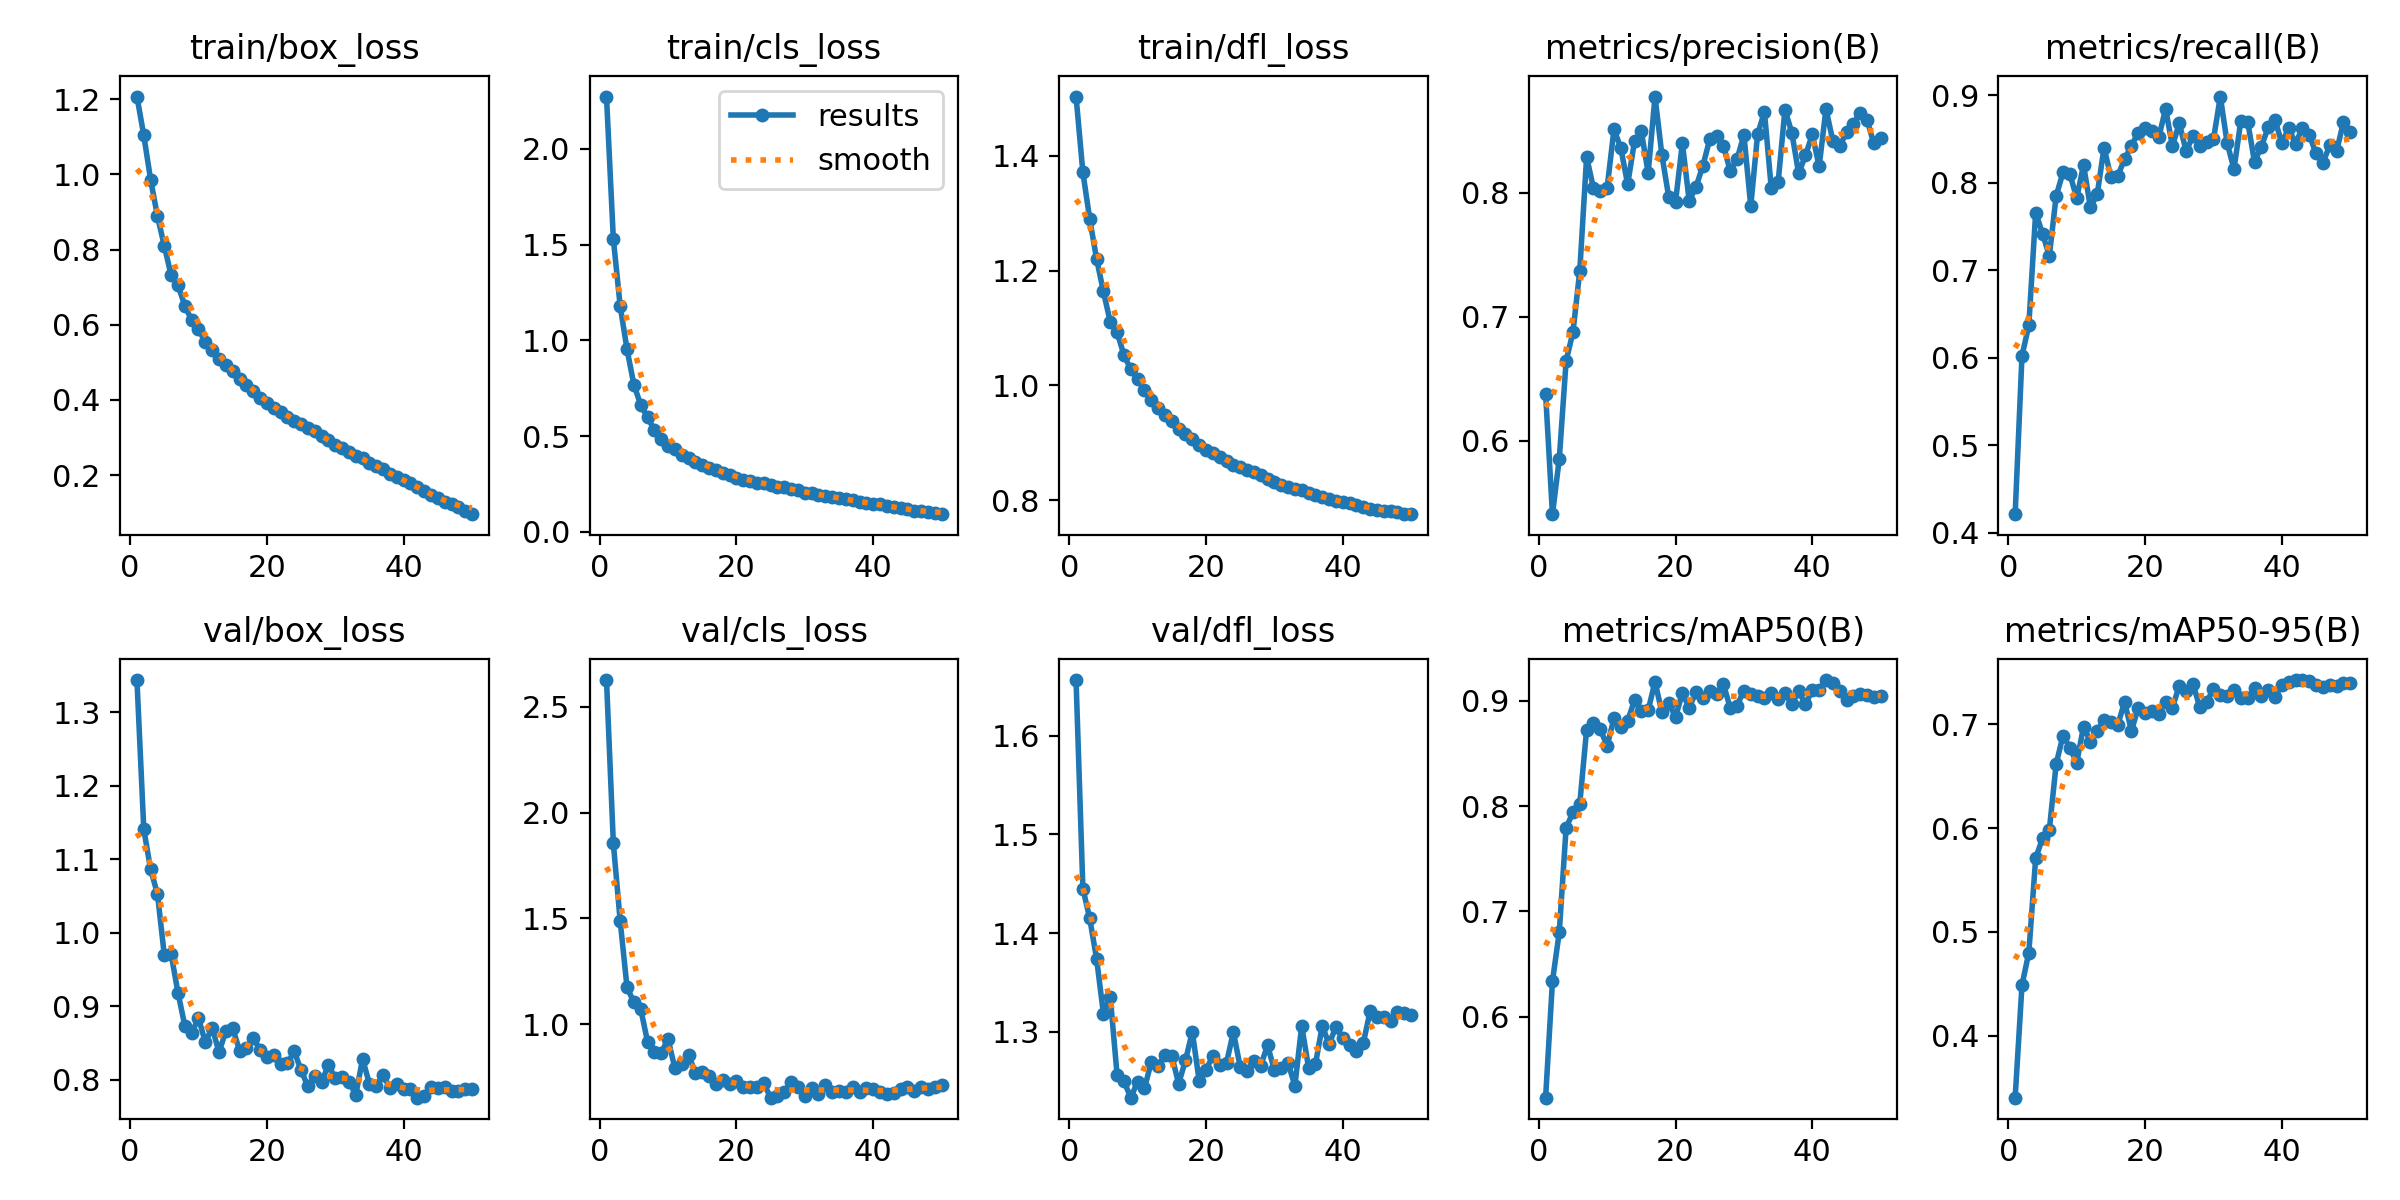

Source data for this figure (header and first rows):
epoch, time, train/box_loss, train/cls_loss, train/dfl_loss, metrics/precision(B), metrics/recall(B), metrics/mAP50(B), metrics/mAP50-95(B), val/box_loss, val/cls_loss, val/dfl_loss, lr/pg0, lr/pg1, lr/pg2
1, 78.57, 1.207, 2.272, 1.503, 0.6381, 0.4211, 0.5231, 0.3401, 1.344, 2.626, 1.656, 0.06707, 0.0003326, 0.0003326
2, 150.6, 1.104, 1.529, 1.371, 0.5409, 0.6021, 0.6336, 0.4486, 1.141, 1.855, 1.445, 0.03406, 0.0006528, 0.0006528
3, 220.2, 0.9858, 1.179, 1.29, 0.5855, 0.6369, 0.6805, 0.4799, 1.086, 1.488, 1.415, 0.00103, 0.0009597, 0.0009597
4, 289.2, 0.8889, 0.9535, 1.221, 0.6644, 0.7657, 0.7795, 0.5709, 1.053, 1.175, 1.374, 0.0009406, 0.0009406, 0.0009406
5, 357.9, 0.81, 0.7695, 1.164, 0.6877, 0.7417, 0.794, 0.5901, 0.9695, 1.104, 1.319, 0.0009208, 0.0009208, 0.0009208
6, 426.8, 0.7314, 0.663, 1.111, 0.7372, 0.7163, 0.8024, 0.5984, 0.9706, 1.073, 1.335, 0.000901, 0.000901, 0.000901
7, 495.7, 0.7057, 0.5975, 1.093, 0.8289, 0.7849, 0.8727, 0.6619, 0.9183, 0.918, 1.257, 0.0008812, 0.0008812, 0.0008812
8, 564.6, 0.6503, 0.5338, 1.053, 0.8036, 0.8116, 0.8791, 0.6891, 0.8733, 0.8677, 1.25, 0.0008614, 0.0008614, 0.0008614
9, 634, 0.6123, 0.4856, 1.028, 0.8012, 0.8099, 0.8729, 0.6775, 0.8638, 0.8648, 1.233, 0.0008416, 0.0008416, 0.0008416
10, 702.9, 0.5874, 0.4472, 1.011, 0.8042, 0.7821, 0.8572, 0.6629, 0.8836, 0.9309, 1.249, 0.0008218, 0.0008218, 0.0008218
11, 772.2, 0.554, 0.4311, 0.9922, 0.8512, 0.8203, 0.8834, 0.6979, 0.8511, 0.7918, 1.243, 0.000802, 0.000802, 0.000802
12, 840.8, 0.5331, 0.4005, 0.9746, 0.836, 0.7717, 0.8751, 0.6834, 0.8707, 0.8126, 1.269, 0.0007822, 0.0007822, 0.0007822
13, 909.7, 0.5096, 0.3841, 0.9611, 0.8068, 0.7864, 0.881, 0.6939, 0.8375, 0.8535, 1.266, 0.0007624, 0.0007624, 0.0007624
14, 978.2, 0.4937, 0.3635, 0.9487, 0.8414, 0.84, 0.9005, 0.704, 0.8661, 0.7713, 1.277, 0.0007426, 0.0007426, 0.0007426
15, 1047, 0.4758, 0.347, 0.9381, 0.8494, 0.8064, 0.8902, 0.7022, 0.8702, 0.7727, 1.276, 0.0007228, 0.0007228, 0.0007228
16, 1116, 0.456, 0.3347, 0.9246, 0.816, 0.8075, 0.891, 0.6993, 0.8396, 0.7562, 1.248, 0.000703, 0.000703, 0.000703
17, 1185, 0.44, 0.3229, 0.9156, 0.8776, 0.8268, 0.9183, 0.7216, 0.8424, 0.7156, 1.271, 0.0006832, 0.0006832, 0.0006832
18, 1254, 0.4246, 0.3093, 0.9065, 0.8307, 0.842, 0.889, 0.6938, 0.8567, 0.7387, 1.3, 0.0006634, 0.0006634, 0.0006634
19, 1323, 0.4057, 0.2999, 0.8963, 0.7967, 0.8571, 0.8977, 0.7158, 0.8408, 0.7167, 1.251, 0.0006436, 0.0006436, 0.0006436
20, 1392, 0.3929, 0.2823, 0.8879, 0.7927, 0.8623, 0.8848, 0.7112, 0.8314, 0.7334, 1.262, 0.0006238, 0.0006238, 0.0006238
21, 1461, 0.3786, 0.2732, 0.8815, 0.8399, 0.8592, 0.907, 0.7129, 0.8334, 0.7018, 1.275, 0.000604, 0.000604, 0.000604
22, 1529, 0.3674, 0.266, 0.875, 0.7935, 0.8517, 0.8936, 0.7104, 0.8215, 0.7047, 1.267, 0.0005842, 0.0005842, 0.0005842
23, 1598, 0.3556, 0.258, 0.8686, 0.8049, 0.8842, 0.9085, 0.7215, 0.8223, 0.7023, 1.268, 0.0005644, 0.0005644, 0.0005644
24, 1667, 0.3438, 0.253, 0.8619, 0.8218, 0.8417, 0.9029, 0.7162, 0.8385, 0.7208, 1.3, 0.0005446, 0.0005446, 0.0005446
25, 1736, 0.3357, 0.2476, 0.8585, 0.8431, 0.8678, 0.9093, 0.7372, 0.8129, 0.6533, 1.265, 0.0005248, 0.0005248, 0.0005248
26, 1805, 0.3241, 0.2372, 0.852, 0.846, 0.8359, 0.906, 0.7318, 0.7908, 0.6619, 1.26, 0.000505, 0.000505, 0.000505
27, 1874, 0.3172, 0.2334, 0.8486, 0.8379, 0.8529, 0.9159, 0.7391, 0.8052, 0.6811, 1.27, 0.0004852, 0.0004852, 0.0004852
28, 1942, 0.3049, 0.2224, 0.8436, 0.8175, 0.8416, 0.8932, 0.7164, 0.7967, 0.7256, 1.266, 0.0004654, 0.0004654, 0.0004654
29, 2012, 0.2941, 0.2168, 0.8374, 0.8273, 0.8465, 0.8954, 0.7219, 0.8203, 0.7033, 1.286, 0.0004456, 0.0004456, 0.0004456
30, 2080, 0.2791, 0.2059, 0.8312, 0.8465, 0.8494, 0.9097, 0.7336, 0.8018, 0.6625, 1.261, 0.0004258, 0.0004258, 0.0004258
31, 2149, 0.2711, 0.2012, 0.8271, 0.7893, 0.8983, 0.9069, 0.7285, 0.8033, 0.7003, 1.263, 0.000406, 0.000406, 0.000406
32, 2218, 0.2603, 0.1946, 0.8235, 0.8471, 0.8452, 0.9046, 0.7272, 0.7973, 0.6716, 1.268, 0.0003862, 0.0003862, 0.0003862
33, 2287, 0.252, 0.19, 0.8203, 0.8652, 0.8154, 0.9029, 0.7329, 0.7796, 0.7123, 1.246, 0.0003664, 0.0003664, 0.0003664
34, 2355, 0.2445, 0.185, 0.8171, 0.8036, 0.8705, 0.9073, 0.7255, 0.8283, 0.6817, 1.306, 0.0003466, 0.0003466, 0.0003466
35, 2424, 0.232, 0.176, 0.8126, 0.8084, 0.8698, 0.9015, 0.7252, 0.7938, 0.687, 1.264, 0.0003268, 0.0003268, 0.0003268
36, 2493, 0.2236, 0.1697, 0.8085, 0.8669, 0.8236, 0.9073, 0.7348, 0.7908, 0.6813, 1.267, 0.000307, 0.000307, 0.000307
37, 2561, 0.2154, 0.1651, 0.8063, 0.8486, 0.841, 0.8969, 0.7272, 0.8064, 0.7056, 1.306, 0.0002872, 0.0002872, 0.0002872
38, 2631, 0.204, 0.158, 0.8027, 0.8156, 0.8631, 0.9091, 0.7327, 0.7882, 0.6797, 1.288, 0.0002674, 0.0002674, 0.0002674
39, 2699, 0.1952, 0.1522, 0.7985, 0.8301, 0.8713, 0.8966, 0.7263, 0.7945, 0.7001, 1.305, 0.0002476, 0.0002476, 0.0002476
40, 2768, 0.1877, 0.1484, 0.7964, 0.847, 0.8451, 0.9103, 0.7381, 0.7872, 0.693, 1.293, 0.0002278, 0.0002278, 0.0002278
41, 2838, 0.1787, 0.1439, 0.7947, 0.8214, 0.862, 0.9103, 0.7411, 0.7869, 0.6781, 1.287, 0.000208, 0.000208, 0.000208
42, 2908, 0.1686, 0.1359, 0.7914, 0.8676, 0.8446, 0.9197, 0.7424, 0.7755, 0.6727, 1.281, 0.0001882, 0.0001882, 0.0001882
43, 2977, 0.1584, 0.1294, 0.7882, 0.8418, 0.8624, 0.9173, 0.7427, 0.7776, 0.6734, 1.289, 0.0001684, 0.0001684, 0.0001684
44, 3046, 0.1469, 0.1229, 0.7853, 0.8375, 0.8545, 0.9094, 0.7421, 0.79, 0.6947, 1.321, 0.0001486, 0.0001486, 0.0001486
45, 3115, 0.1381, 0.1173, 0.7833, 0.8488, 0.8332, 0.9007, 0.7378, 0.7891, 0.7058, 1.315, 0.0001288, 0.0001288, 0.0001288
46, 3184, 0.1296, 0.1119, 0.7816, 0.8558, 0.8225, 0.9046, 0.7359, 0.7896, 0.6849, 1.315, 0.000109, 0.000109, 0.000109
47, 3253, 0.1238, 0.1085, 0.781, 0.8643, 0.8425, 0.9061, 0.7383, 0.784, 0.7044, 1.311, 8.92e-05, 8.92e-05, 8.92e-05
48, 3322, 0.1142, 0.1034, 0.7787, 0.8588, 0.8357, 0.9053, 0.7365, 0.7847, 0.6966, 1.32, 6.94e-05, 6.94e-05, 6.94e-05
49, 3391, 0.1046, 0.0983, 0.7769, 0.8397, 0.8689, 0.9041, 0.7399, 0.7879, 0.7055, 1.319, 4.96e-05, 4.96e-05, 4.96e-05
50, 3460, 0.09611, 0.09289, 0.7757, 0.8445, 0.8576, 0.9042, 0.7399, 0.787, 0.7119, 1.317, 2.98e-05, 2.98e-05, 2.98e-05
